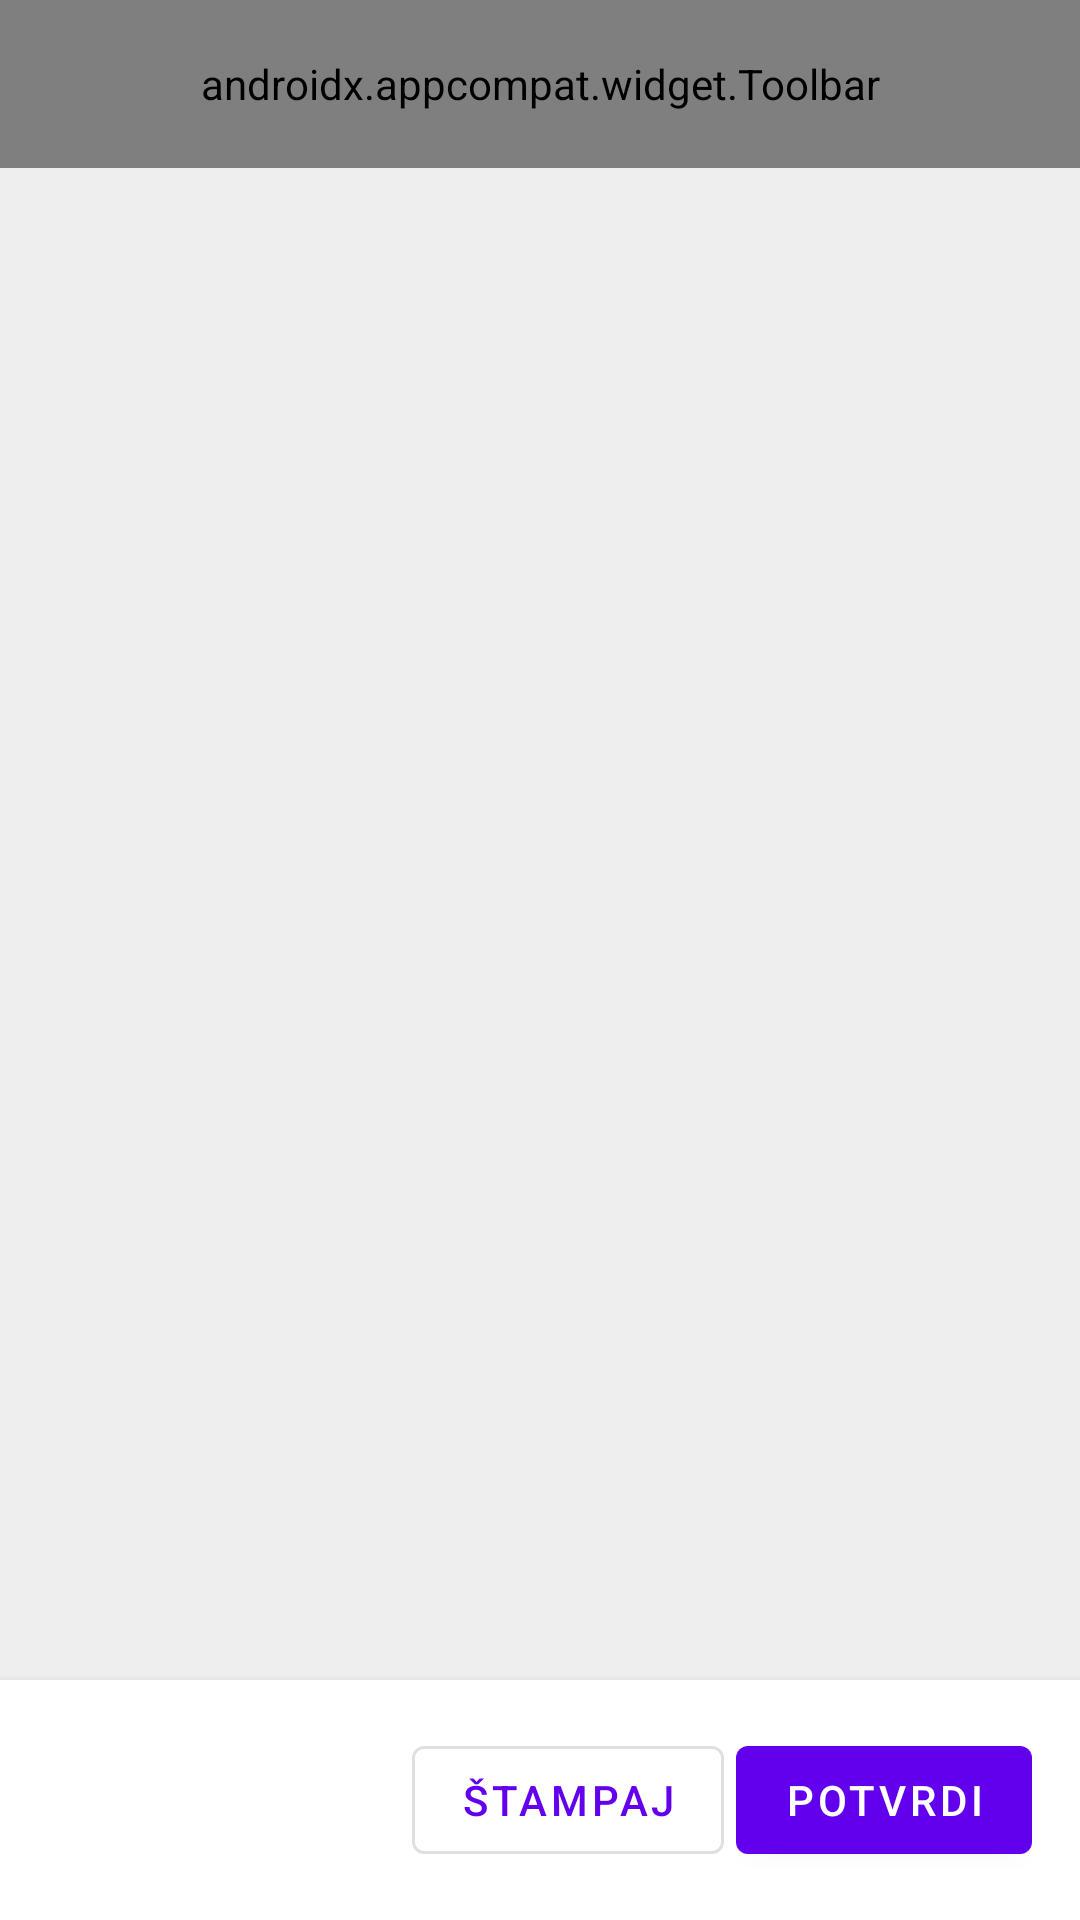

Android layout source for this screen:
<!-- AndroidManifest.xml: application theme Theme.PipoPrint -->
<!-- res/layout/activity_select_bluetooth_printer.xml -->
<?xml version="1.0" encoding="utf-8"?>
<androidx.constraintlayout.widget.ConstraintLayout xmlns:android="http://schemas.android.com/apk/res/android"
    xmlns:app="http://schemas.android.com/apk/res-auto"
    xmlns:tools="http://schemas.android.com/tools"
    android:layout_width="match_parent"
    android:layout_height="match_parent"
    tools:context=".activity.SelectBluetoothPrinterActivity">

    <include layout="@layout/standard_toolbar" />

    <androidx.constraintlayout.widget.ConstraintLayout
        android:layout_width="0dp"
        android:layout_height="0dp"
        app:layout_constraintTop_toBottomOf="@+id/toolbar"
        app:layout_constraintBottom_toTopOf="@id/bottom_toolbar"
        app:layout_constraintStart_toStartOf="parent"
        app:layout_constraintEnd_toEndOf="parent"
        app:layout_constraintWidth_max="700dp"
        android:layout_gravity="center">

        <androidx.recyclerview.widget.RecyclerView
            android:id="@+id/recyclerView"
            android:layout_width="match_parent"
            android:layout_height="0dp"
            android:clipToPadding="false"
            android:paddingTop="16dp"
            android:paddingBottom="64dp"
            android:scrollbars="vertical"
            app:layoutManager="androidx.recyclerview.widget.LinearLayoutManager"
            app:layout_behavior="@string/appbar_scrolling_view_behavior"
            app:layout_constraintEnd_toEndOf="parent"
            app:layout_constraintStart_toStartOf="parent"
            app:layout_constraintTop_toTopOf="parent"
            tools:listitem="@layout/card_item_layout" />
    </androidx.constraintlayout.widget.ConstraintLayout>

    <LinearLayout
        android:id="@+id/bottom_toolbar"
        android:layout_width="match_parent"
        android:layout_height="wrap_content"
        android:background="@color/white"
        android:elevation="4dp"
        android:gravity="end"
        android:orientation="horizontal"
        android:padding="16dp"
        app:layout_constraintBottom_toBottomOf="parent">

        <com.google.android.material.button.MaterialButton
            android:id="@+id/print_button"
            style="@style/Widget.MaterialComponents.Button.OutlinedButton"
            android:layout_width="wrap_content"
            android:layout_height="wrap_content"
            android:layout_marginEnd="4dp"
            android:text="Štampaj" />

        <com.google.android.material.button.MaterialButton
            android:id="@+id/select_printer_button"
            style="@style/Widget.MaterialComponents.Button"
            android:layout_width="wrap_content"
            android:layout_height="wrap_content"
            android:text="Potvrdi" />
    </LinearLayout>

</androidx.constraintlayout.widget.ConstraintLayout>
<!-- res/layout/standard_toolbar.xml (included above) -->
<?xml version="1.0" encoding="utf-8"?>
<androidx.appcompat.widget.Toolbar
    xmlns:android="http://schemas.android.com/apk/res/android"
    xmlns:app="http://schemas.android.com/apk/res-auto"
    android:layout_width="match_parent"
    android:layout_height="?attr/actionBarSize"
    android:id="@+id/toolbar"
    android:background="?attr/colorPrimary"
    app:layout_constraintTop_toTopOf="parent"
    app:layout_constraintStart_toStartOf="parent"
    app:layout_constraintEnd_toEndOf="parent"
    app:menu="@menu/top_app_bar"
    app:titleTextColor="@color/white"
    android:theme="@style/ThemeOverlay.AppCompat.ActionBar"
    app:popupTheme="@style/ThemeOverlay.AppCompat.Light">
</androidx.appcompat.widget.Toolbar>
<!-- res/layout/card_item_layout.xml (included above) -->
<?xml version="1.0" encoding="utf-8"?>
<androidx.cardview.widget.CardView
    xmlns:android="http://schemas.android.com/apk/res/android"
    xmlns:app="http://schemas.android.com/apk/res-auto"
    android:id="@+id/cardView"
    android:layout_width="match_parent"
    android:layout_height="wrap_content"
    android:layout_marginTop="8dp"
    android:layout_marginBottom="8dp"
    app:contentPaddingTop="16dp"
    app:contentPaddingRight="16dp"
    app:contentPaddingLeft="16dp"
    app:contentPaddingBottom="16dp"
    android:layout_marginStart="16dp"
    android:layout_marginEnd="16dp"
    app:cardBackgroundColor="#FFFFFF"
    android:focusable="true"
    android:clickable="true">

    <LinearLayout
        android:layout_width="match_parent"
        android:layout_height="wrap_content"
        android:orientation="vertical">
        <TextView
            android:id="@+id/titleTextView"
            android:layout_width="wrap_content"
            android:layout_height="wrap_content"
            android:textAppearance="@style/TextAppearance.AppCompat.Headline"/>

        <TextView
            android:id="@+id/descriptionTextView"
            android:layout_width="wrap_content"
            android:layout_height="wrap_content"
            android:textAppearance="@style/TextAppearance.AppCompat.Body1" />
    </LinearLayout>
</androidx.cardview.widget.CardView>
<!-- resources referenced by this layout -->
<resources>
  <color name="white">#FFFFFFFF</color>
  <style name="Theme.PipoPrint" parent="Theme.MaterialComponents.Light.NoActionBar">
          <item name="colorPrimary">@color/purple_500</item>
          <item name="colorPrimaryVariant">@color/purple_700</item>
          <item name="colorOnPrimary">@color/white</item>
          <item name="colorSecondary">@color/teal_200</item>
          <item name="colorSecondaryVariant">@color/teal_700</item>
          <item name="colorOnSecondary">@color/black</item>
  
          <item name="android:statusBarColor">?attr/colorPrimaryVariant</item>
          <item name="android:windowBackground">@color/windowBackground</item>
      </style>
  <color name="purple_500">#FF6200EE</color>
  <color name="purple_700">#FF3700B3</color>
  <color name="teal_200">#FF03DAC5</color>
  <color name="teal_700">#FF018786</color>
  <color name="black">#FF000000</color>
  <color name="windowBackground">#ffeeeeee</color>
</resources>
